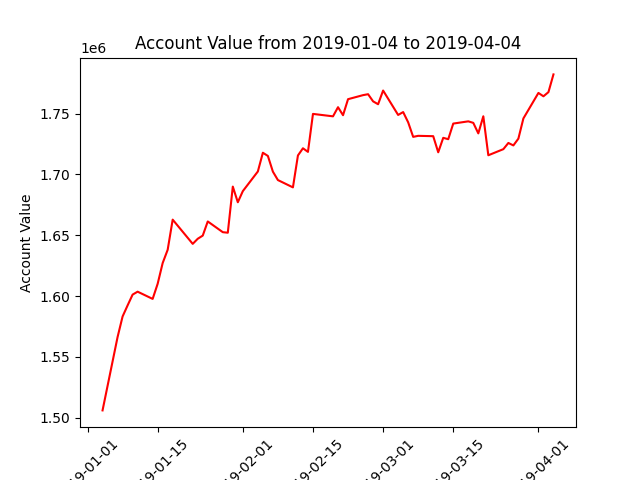

Data behind this chart, as committed beside it:
datadate, account_value
20190104, 1505972
20190107, 1566280
20190108, 1583199
20190109, 1592310
20190110, 1601189
20190111, 1603592
20190114, 1597655
20190115, 1610073
20190116, 1627139
20190117, 1638058
20190118, 1662836
20190122, 1642914
20190123, 1647105
20190124, 1649705
20190125, 1661345
20190128, 1652525
20190129, 1652075
20190130, 1690013
20190131, 1677121
20190201, 1686267
20190204, 1702439
20190205, 1717839
20190206, 1715214
20190207, 1702305
20190208, 1695375
20190211, 1689360
20190212, 1715612
20190213, 1721510
20190214, 1718547
20190215, 1749778
20190219, 1747777
20190220, 1755290
20190221, 1748696
20190222, 1761882
20190225, 1765209
20190226, 1765975
20190227, 1760092
20190228, 1757718
20190301, 1768993
20190304, 1748919
20190305, 1751291
20190306, 1742860
20190307, 1730900
20190308, 1731745
20190311, 1731460
20190312, 1718218
20190313, 1730105
20190314, 1728971
20190315, 1741820
20190318, 1743659
20190319, 1742409
20190320, 1733759
20190321, 1747830
20190322, 1715765
20190325, 1720787
20190326, 1725886
20190327, 1723859
20190328, 1729435
20190329, 1746049
20190401, 1767025
... 3 more rows
